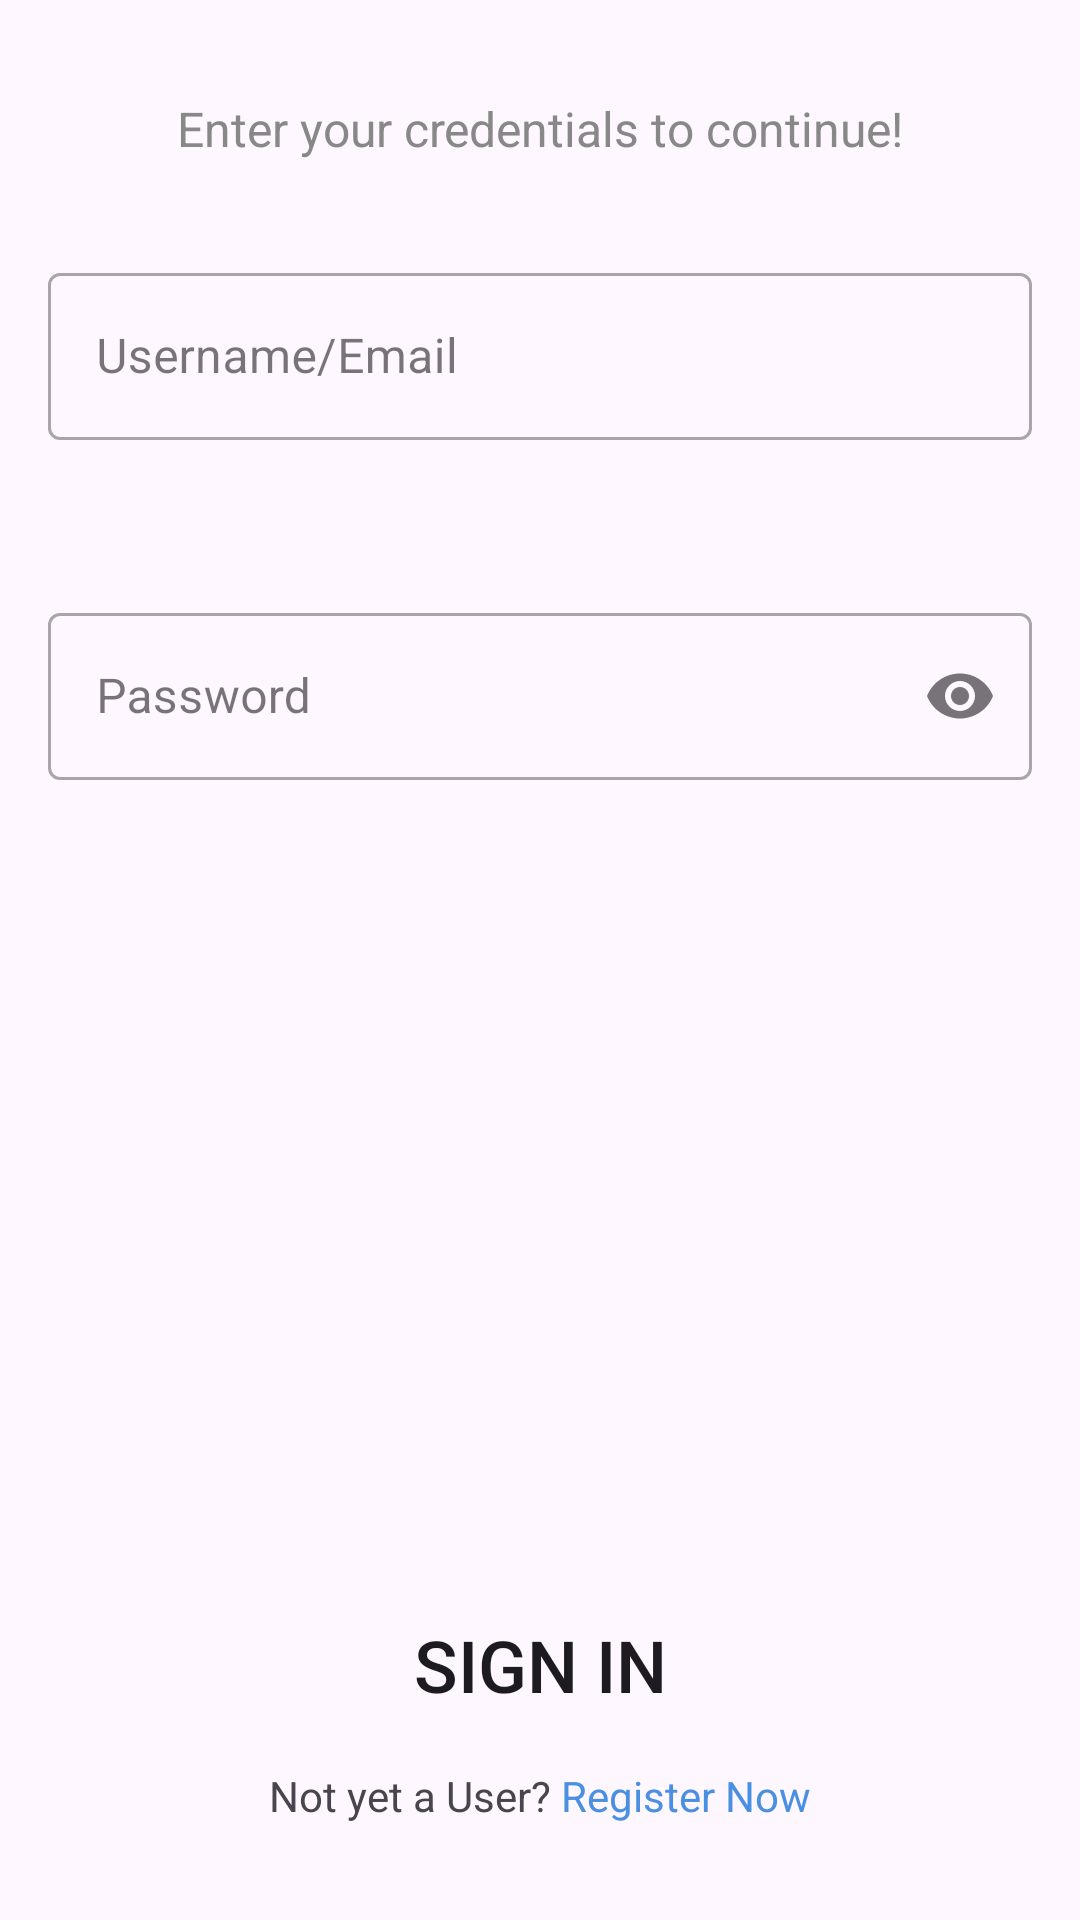

This screen was rendered from an Android layout file. Write that file and the resources it references.
<!-- AndroidManifest.xml: application theme Theme.BasaheroApp -->
<!-- res/layout/fragment_login.xml -->
<?xml version="1.0" encoding="utf-8"?>
<FrameLayout xmlns:android="http://schemas.android.com/apk/res/android"
    xmlns:tools="http://schemas.android.com/tools"
    android:layout_width="match_parent"
    android:layout_height="match_parent"
    xmlns:app="http://schemas.android.com/apk/res-auto"
    tools:context=".Login">

    
    <LinearLayout
        android:layout_width="match_parent"
        android:layout_height="match_parent"
        android:layout_marginTop="32dp"
        android:gravity="center_horizontal"
        android:orientation="vertical">

        <TextView
            android:layout_width="wrap_content"
            android:layout_height="wrap_content"
            android:text="Enter your credentials to continue!"
            android:textColor="#888888"
            android:textSize="16dp"
            android:layout_marginBottom="32dp"/>

        <com.google.android.material.textfield.TextInputLayout
            android:id="@+id/username_input_layout"
            style="@style/Widget.MaterialComponents.TextInputLayout.OutlinedBox"
            android:layout_width="match_parent"
            android:layout_height="wrap_content"
            android:layout_marginStart="16dp"
            android:layout_marginEnd="16dp"
            android:layout_marginBottom="32dp"
            android:hint="Username/Email"
            app:startIconDrawable="@drawable/account"
            app:helperText=" ">

            <com.google.android.material.textfield.TextInputEditText
                android:id="@+id/login_username"
                android:layout_width="match_parent"
                android:layout_height="wrap_content" />
        </com.google.android.material.textfield.TextInputLayout>

        <com.google.android.material.textfield.TextInputLayout
            android:id="@+id/password_input_layout"
            style="@style/Widget.MaterialComponents.TextInputLayout.OutlinedBox"
            android:layout_width="match_parent"
            android:layout_height="wrap_content"
            android:layout_marginStart="16dp"
            android:layout_marginEnd="16dp"
            android:layout_marginBottom="32dp"
            android:hint="Password"
            app:startIconDrawable="@drawable/password"
            app:endIconMode="password_toggle"
            app:helperText=" ">

            <com.google.android.material.textfield.TextInputEditText
                android:id="@+id/login_password"
                android:layout_width="match_parent"
                android:layout_height="wrap_content"
                android:inputType="textPassword" />
        </com.google.android.material.textfield.TextInputLayout>
    </LinearLayout>

    <LinearLayout
        android:layout_width="match_parent"
        android:layout_height="wrap_content"
        android:layout_marginBottom="32dp"
        android:layout_gravity="bottom"
        android:orientation="vertical">

    <Button
        android:id="@+id/signin"
        android:layout_width="match_parent"
        android:layout_height="wrap_content"
        android:layout_marginStart="16dp"
        android:layout_marginEnd="16dp"
        android:text="Sign In"
        android:textSize="24dp"
        android:background="@drawable/button"/>

        <ProgressBar
            android:id="@+id/loading_progress"
            android:layout_width="wrap_content"
            android:layout_height="wrap_content"
            android:layout_gravity="center"
            android:visibility="gone"/>

    <LinearLayout
        android:layout_width="wrap_content"
        android:layout_height="wrap_content"
        android:layout_marginTop="10dp"
        android:orientation="horizontal"
        android:layout_gravity="center">

        <TextView
            android:layout_width="wrap_content"
            android:layout_height="wrap_content"
            android:text="Not yet a User? "
            />

        <TextView
            android:id="@+id/reg_text"
            android:layout_width="wrap_content"
            android:layout_height="wrap_content"
            android:text="Register Now"
            android:textColor="@color/colorPrimary"/>
    </LinearLayout>

    </LinearLayout>
</FrameLayout>
<!-- resources referenced by this layout -->
<resources>
  <color name="colorPrimary">#4A90E2</color>
  <!-- drawable button (drawable) -->
  <?xml version="1.0" encoding="utf-8"?>
  <shape xmlns:android="http://schemas.android.com/apk/res/android">
      <corners android:radius="16dp" /> 
  </shape>
  <style name="Theme.BasaheroApp" parent="Base.Theme.BasaheroApp" />
  <style name="Base.Theme.BasaheroApp" parent="Theme.Material3.Light.NoActionBar">
          
          
  
      </style>
</resources>
